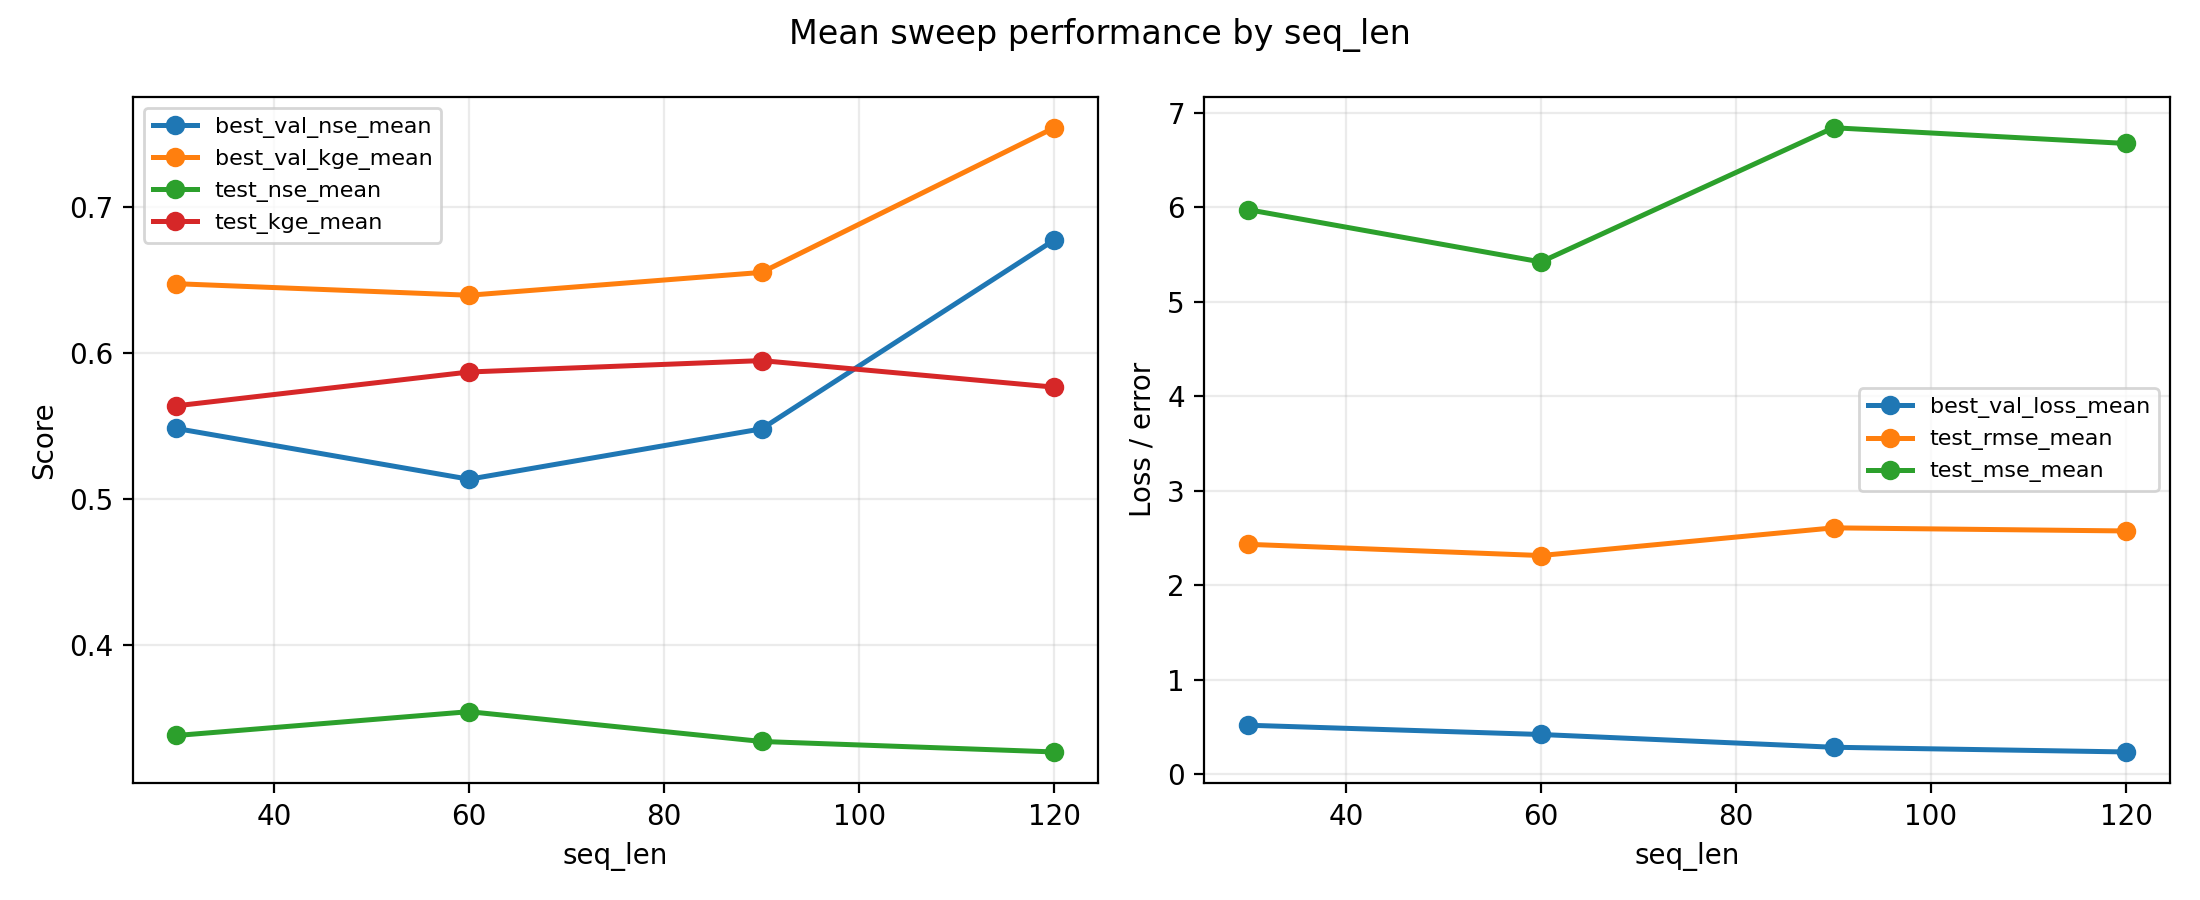

The table this chart was drawn from, first rows:
seq_len, best_val_loss_mean, best_val_loss_std, best_val_loss_max, best_val_loss_min, best_val_nse_mean, best_val_nse_std, best_val_nse_max, best_val_nse_min, best_val_kge_mean, best_val_kge_std, best_val_kge_max, best_val_kge_min, test_nse_mean, test_nse_std, test_nse_max, test_nse_min, test_kge_mean, test_kge_std, test_kge_max, test_kge_min, test_rmse_mean, test_rmse_std, test_rmse_max
30, 0.5197, 0.09415, 0.8553, 0.3976, 0.5482, 0.08184, 0.6544, 0.2565, 0.6473, 0.1001, 0.76, 0.283, 0.3383, 0.1239, 0.5378, -0.02358, 0.5638, 0.1188, 0.7484, 0.264, 2.435, 0.2255, 3.041
60, 0.4216, 0.08082, 0.7262, 0.353, 0.5135, 0.09324, 0.5927, 0.1622, 0.6394, 0.1112, 0.7431, 0.154, 0.3546, 0.1416, 0.5469, -0.06302, 0.5869, 0.1325, 0.7603, 0.1491, 2.316, 0.2469, 2.989
90, 0.2866, 0.06566, 0.4906, 0.2258, 0.548, 0.1035, 0.644, 0.2262, 0.655, 0.1113, 0.7617, 0.3026, 0.3342, 0.1009, 0.4956, 0.1066, 0.5947, 0.09666, 0.7219, 0.2553, 2.609, 0.1951, 3.031
120, 0.2369, 0.09714, 0.5953, 0.168, 0.6771, 0.1324, 0.771, 0.1886, 0.7539, 0.1523, 0.8636, 0.186, 0.3271, 0.1082, 0.4934, 0.08923, 0.5765, 0.114, 0.727, 0.2618, 2.576, 0.2064, 3.006
